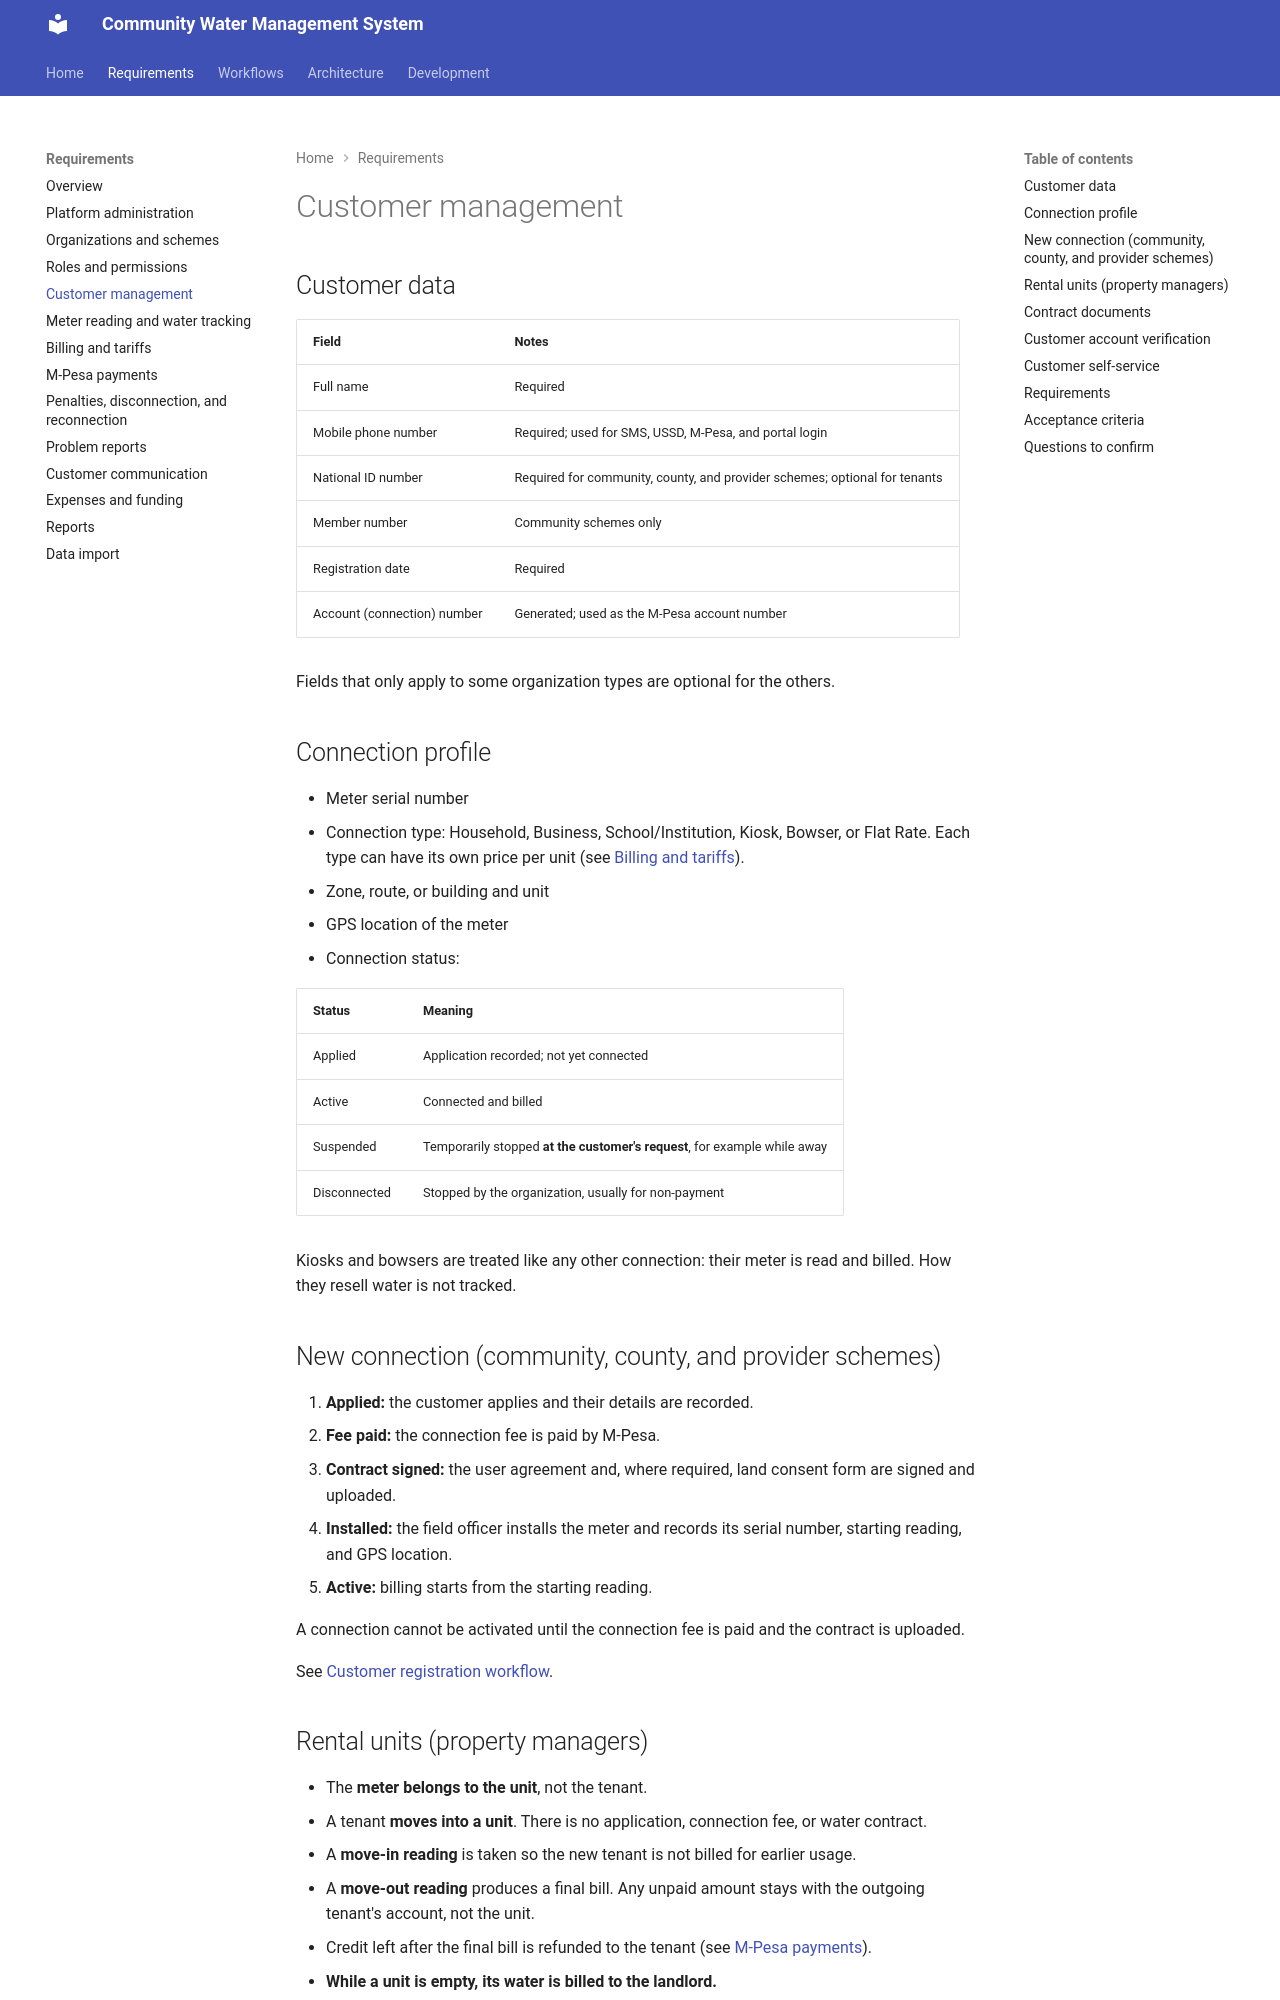

repository: francis-musyoka/Community-Water-Management-System · page: requirements/customer-management/index.html · generator: mkdocs

# Customer management

## Customer data

| Field | Notes |
|---|---|
| Full name | Required |
| Mobile phone number | Required; used for SMS, USSD, M-Pesa, and portal login |
| National ID number | Required for community, county, and provider schemes; optional for tenants |
| Member number | Community schemes only |
| Registration date | Required |
| Account (connection) number | Generated; used as the M-Pesa account number |

Fields that only apply to some organization types are optional for the others.

## Connection profile

- Meter serial number
- Connection type: Household, Business, School/Institution, Kiosk, Bowser, or Flat Rate. Each type can have its own price per unit (see [Billing and tariffs](billing.md)).
- Zone, route, or building and unit
- GPS location of the meter
- Connection status:

| Status | Meaning |
|---|---|
| Applied | Application recorded; not yet connected |
| Active | Connected and billed |
| Suspended | Temporarily stopped **at the customer's request**, for example while away |
| Disconnected | Stopped by the organization, usually for non-payment |

Kiosks and bowsers are treated like any other connection: their meter is read and billed. How they resell water is not tracked.

## New connection (community, county, and provider schemes)

1. **Applied:** the customer applies and their details are recorded.
2. **Fee paid:** the connection fee is paid by M-Pesa.
3. **Contract signed:** the user agreement and, where required, land consent form are signed and uploaded.
4. **Installed:** the field officer installs the meter and records its serial number, starting reading, and GPS location.
5. **Active:** billing starts from the starting reading.

A connection cannot be activated until the connection fee is paid and the contract is uploaded.

See [Customer registration workflow](../workflows/customer-registration.md).

## Rental units (property managers)

- The **meter belongs to the unit**, not the tenant.
- A tenant **moves into a unit**. There is no application, connection fee, or water contract.
- A **move-in reading** is taken so the new tenant is not billed for earlier usage.
- A **move-out reading** produces a final bill. Any unpaid amount stays with the outgoing tenant's account, not the unit.
- Credit left after the final bill is refunded to the tenant (see [M-Pesa payments](payments.md)).
- **While a unit is empty, its water is billed to the landlord.**
- Each meter keeps a **history of account holders** over time.

See [Tenant move-in and move-out workflow](../workflows/tenant-move-in-move-out.md).
